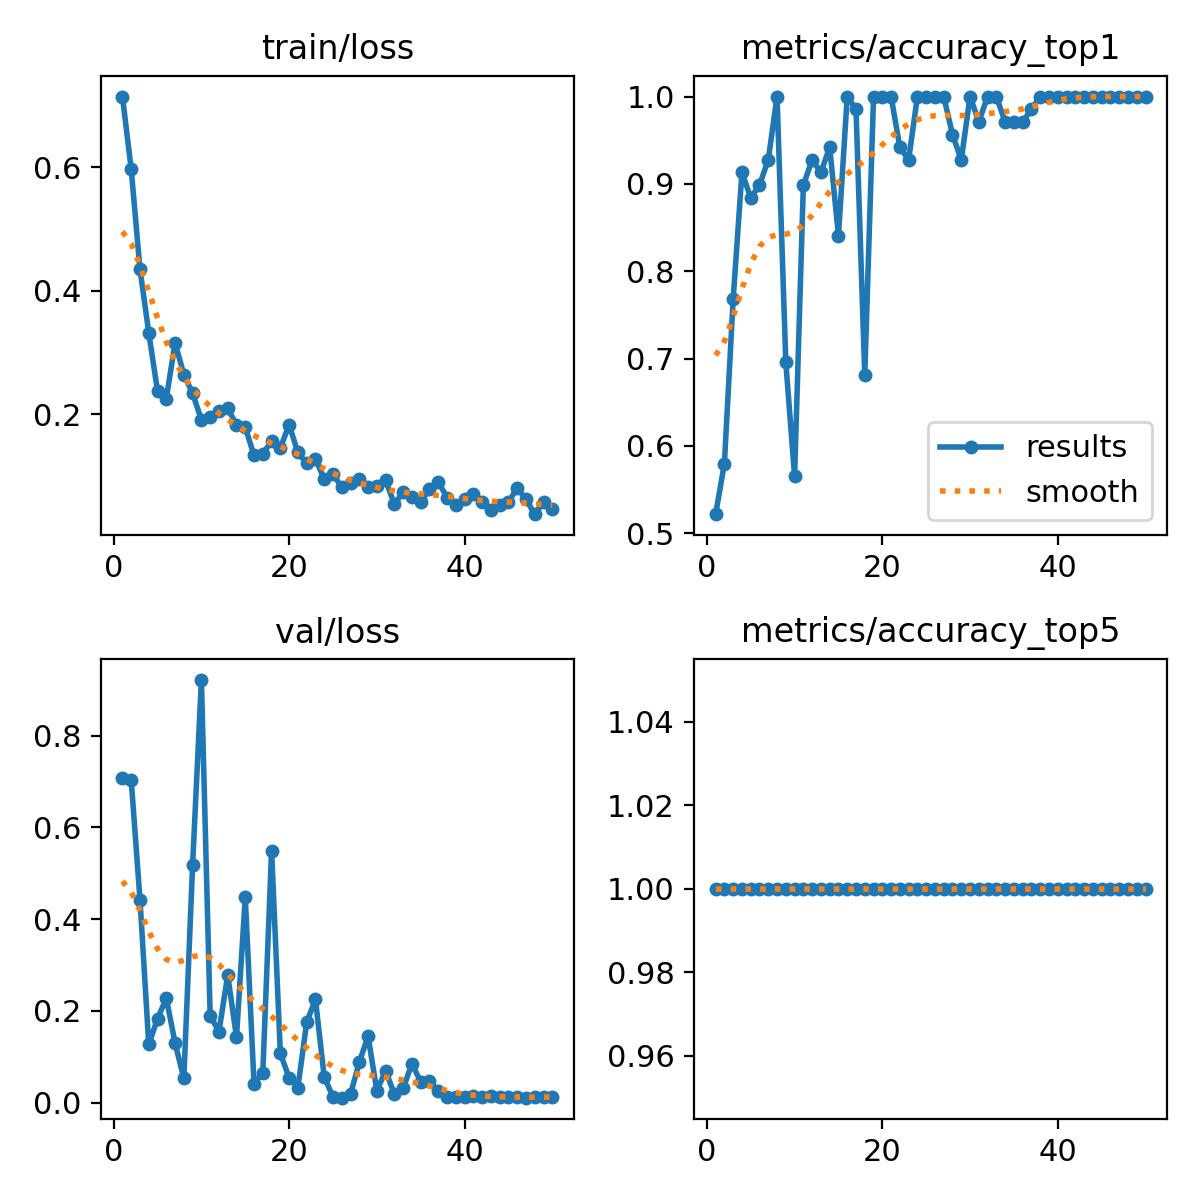

The table this chart was drawn from, first rows:
epoch, time, train/loss, metrics/accuracy_top1, metrics/accuracy_top5, val/loss, lr/pg0, lr/pg1, lr/pg2
1, 3.097, 0.7142, 0.5217, 1, 0.7065, 0.0001167, 0.0001167, 0.0001167
2, 3.388, 0.5965, 0.5797, 1, 0.7031, 0.0002451, 0.0002451, 0.0002451
3, 3.736, 0.4346, 0.7681, 1, 0.4426, 0.0003682, 0.0003682, 0.0003682
4, 4.045, 0.3317, 0.913, 1, 0.1271, 0.0004861, 0.0004861, 0.0004861
5, 4.381, 0.2372, 0.8841, 1, 0.1829, 0.0005986, 0.0005986, 0.0005986
6, 4.685, 0.225, 0.8985, 1, 0.2278, 0.0007059, 0.0007059, 0.0007059
7, 4.965, 0.3155, 0.9275, 1, 0.1301, 0.0008079, 0.0008079, 0.0008079
8, 5.24, 0.2638, 1, 1, 0.05298, 0.0009047, 0.0009047, 0.0009047
9, 5.548, 0.2334, 0.6956, 1, 0.519, 0.0009961, 0.0009961, 0.0009961
10, 5.821, 0.1906, 0.5652, 1, 0.9209, 0.001082, 0.001082, 0.001082
11, 6.078, 0.1948, 0.8985, 1, 0.1897, 0.001163, 0.001163, 0.001163
12, 6.396, 0.2052, 0.9275, 1, 0.1552, 0.001239, 0.001239, 0.001239
13, 6.82, 0.2094, 0.913, 1, 0.2781, 0.001271, 0.001271, 0.001271
14, 7.108, 0.1826, 0.942, 1, 0.1431, 0.001238, 0.001238, 0.001238
15, 7.399, 0.1784, 0.8406, 1, 0.4475, 0.001205, 0.001205, 0.001205
16, 7.734, 0.1332, 1, 1, 0.0415, 0.001172, 0.001172, 0.001172
17, 8.036, 0.1361, 0.9855, 1, 0.06592, 0.001139, 0.001139, 0.001139
18, 8.39, 0.1562, 0.6812, 1, 0.5493, 0.001106, 0.001106, 0.001106
19, 8.726, 0.1454, 1, 1, 0.1075, 0.001073, 0.001073, 0.001073
20, 9.055, 0.1827, 1, 1, 0.05432, 0.00104, 0.00104, 0.00104
21, 9.339, 0.1379, 1, 1, 0.03311, 0.001007, 0.001007, 0.001007
22, 9.652, 0.1201, 0.942, 1, 0.1753, 0.0009739, 0.0009739, 0.0009739
23, 9.904, 0.128, 0.9275, 1, 0.2251, 0.0009409, 0.0009409, 0.0009409
24, 10.16, 0.09443, 1, 1, 0.05615, 0.0009078, 0.0009078, 0.0009078
25, 10.48, 0.1023, 1, 1, 0.01308, 0.0008748, 0.0008748, 0.0008748
26, 10.82, 0.08191, 1, 1, 0.01111, 0.0008418, 0.0008418, 0.0008418
27, 11.09, 0.08765, 1, 1, 0.01863, 0.0008088, 0.0008088, 0.0008088
28, 11.39, 0.09447, 0.9565, 1, 0.08887, 0.0007758, 0.0007758, 0.0007758
29, 11.75, 0.08156, 0.9275, 1, 0.1447, 0.0007428, 0.0007428, 0.0007428
30, 12, 0.08285, 1, 1, 0.02606, 0.0007098, 0.0007098, 0.0007098
31, 12.32, 0.09289, 0.971, 1, 0.06989, 0.0006768, 0.0006768, 0.0006768
32, 12.58, 0.05405, 1, 1, 0.01845, 0.0006438, 0.0006438, 0.0006438
33, 12.86, 0.07379, 1, 1, 0.03149, 0.0006108, 0.0006108, 0.0006108
34, 13.17, 0.06652, 0.971, 1, 0.08527, 0.0005778, 0.0005778, 0.0005778
35, 13.46, 0.05751, 0.971, 1, 0.04535, 0.0005448, 0.0005448, 0.0005448
36, 13.79, 0.07849, 0.971, 1, 0.04742, 0.0005118, 0.0005118, 0.0005118
37, 14.11, 0.09039, 0.9855, 1, 0.02652, 0.0004788, 0.0004788, 0.0004788
38, 14.45, 0.06479, 1, 1, 0.01349, 0.0004458, 0.0004458, 0.0004458
39, 14.76, 0.05322, 1, 1, 0.01279, 0.0004127, 0.0004127, 0.0004127
40, 15.05, 0.06244, 1, 1, 0.01247, 0.0003797, 0.0003797, 0.0003797
41, 16.03, 0.06988, 1, 1, 0.01498, 0.0003467, 0.0003467, 0.0003467
42, 16.45, 0.05734, 1, 1, 0.01336, 0.0003137, 0.0003137, 0.0003137
43, 16.77, 0.04542, 1, 1, 0.01412, 0.0002807, 0.0002807, 0.0002807
44, 17.03, 0.05205, 1, 1, 0.01234, 0.0002477, 0.0002477, 0.0002477
45, 17.29, 0.05724, 1, 1, 0.0119, 0.0002147, 0.0002147, 0.0002147
46, 17.6, 0.08059, 1, 1, 0.01291, 0.0001817, 0.0001817, 0.0001817
47, 18.03, 0.06205, 1, 1, 0.01119, 0.0001487, 0.0001487, 0.0001487
48, 18.47, 0.03793, 1, 1, 0.01227, 0.0001157, 0.0001157, 0.0001157
49, 18.76, 0.05684, 1, 1, 0.01261, 8.26832e-05, 8.26832e-05, 8.26832e-05
50, 19.04, 0.0456, 1, 1, 0.01218, 4.96766e-05, 4.96766e-05, 4.96766e-05
